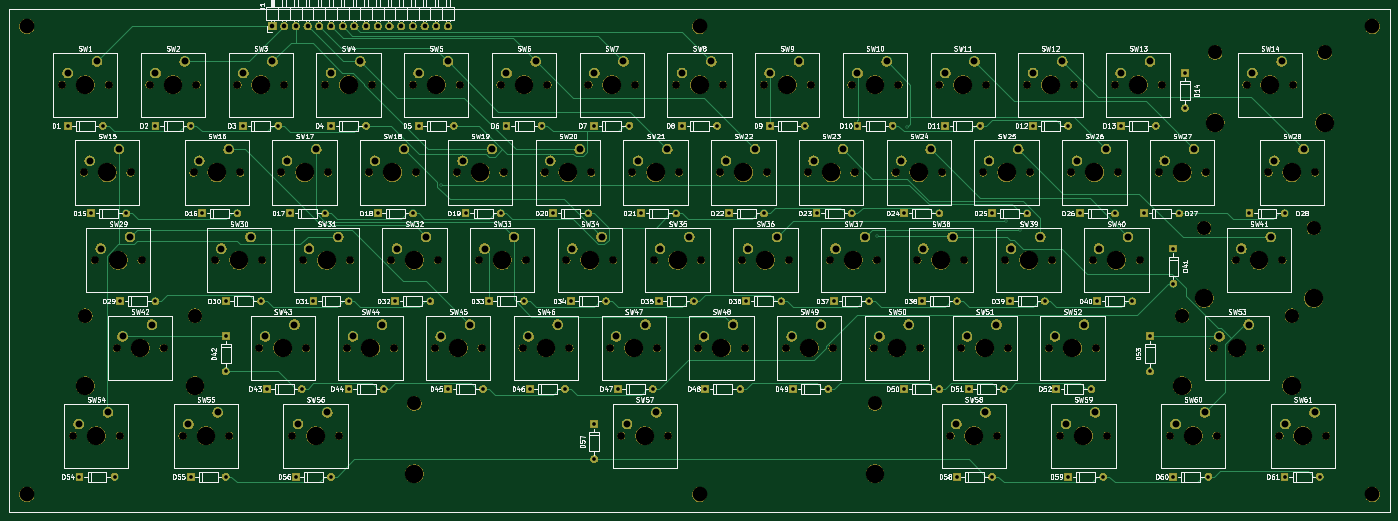
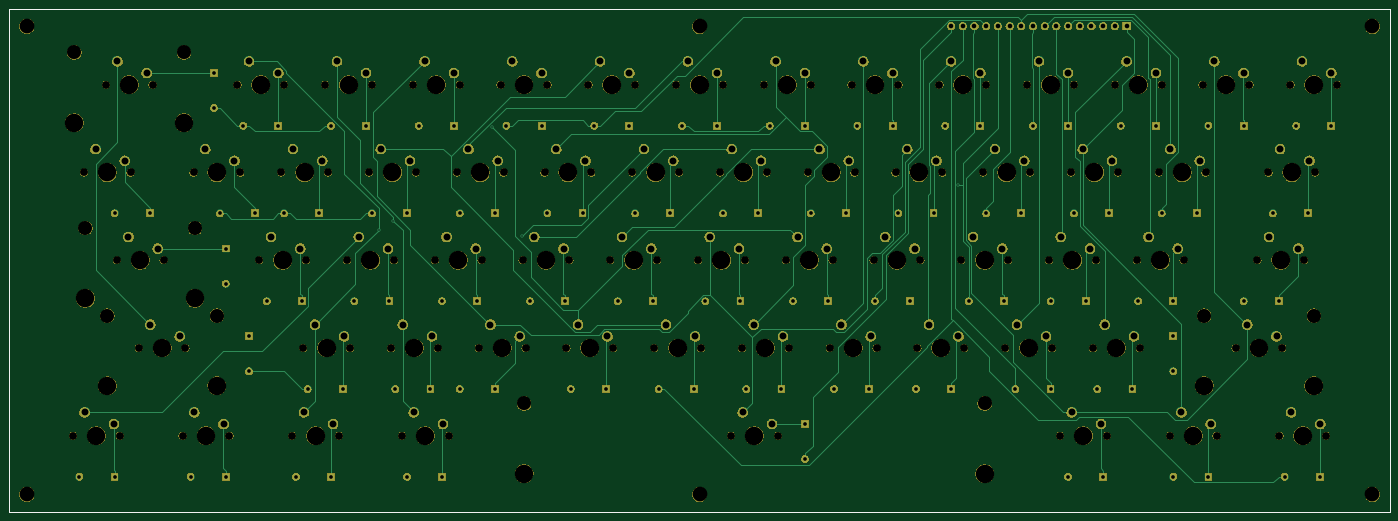
Circuit board: 9 layer files. Board 299.7 x 109.2 mm.
- bottom_copper: z80sbc_keyboard-B.Cu.gbr (32951 bytes)
- bottom_mask: z80sbc_keyboard-B.Mask.gbr (466847 bytes)
- bottom_silk: z80sbc_keyboard-B.SilkS.gbr (713 bytes)
- outline: z80sbc_keyboard-Edge.Cuts.gbr (684 bytes)
- top_copper: z80sbc_keyboard-F.Cu.gbr (27520 bytes)
- top_mask: z80sbc_keyboard-F.Mask.gbr (466847 bytes)
- top_silk: z80sbc_keyboard-F.SilkS.gbr (181179 bytes)
- drill: z80sbc_keyboard-NPTH.drl (3198 bytes)
- drill: z80sbc_keyboard-PTH.drl (3626 bytes)

=== bottom_copper: z80sbc_keyboard-B.Cu.gbr (32951 bytes, source omitted) ===
=== bottom_mask: z80sbc_keyboard-B.Mask.gbr (466847 bytes, source omitted) ===
=== bottom_silk: z80sbc_keyboard-B.SilkS.gbr ===
%TF.GenerationSoftware,KiCad,Pcbnew,(5.0.1)-3*%
%TF.CreationDate,2018-12-07T19:46:10-06:00*%
%TF.ProjectId,z80sbc_keyboard,7A38307362635F6B6579626F6172642E,rev?*%
%TF.SameCoordinates,Original*%
%TF.FileFunction,Legend,Bot*%
%TF.FilePolarity,Positive*%
%FSLAX46Y46*%
G04 Gerber Fmt 4.6, Leading zero omitted, Abs format (unit mm)*
G04 Created by KiCad (PCBNEW (5.0.1)-3) date 12/7/2018 7:46:10 PM*
%MOMM*%
%LPD*%
G01*
G04 APERTURE LIST*
%ADD10C,0.150000*%
G04 APERTURE END LIST*
D10*
X26670000Y-50800000D02*
X26670000Y-160020000D01*
X326390000Y-50800000D02*
X26670000Y-50800000D01*
X326390000Y-160020000D02*
X326390000Y-50800000D01*
X26670000Y-160020000D02*
X326390000Y-160020000D01*
M02*

=== outline: z80sbc_keyboard-Edge.Cuts.gbr ===
%TF.GenerationSoftware,KiCad,Pcbnew,(5.0.1)-3*%
%TF.CreationDate,2018-12-07T19:46:10-06:00*%
%TF.ProjectId,z80sbc_keyboard,7A38307362635F6B6579626F6172642E,rev?*%
%TF.SameCoordinates,Original*%
%TF.FileFunction,Profile,NP*%
%FSLAX46Y46*%
G04 Gerber Fmt 4.6, Leading zero omitted, Abs format (unit mm)*
G04 Created by KiCad (PCBNEW (5.0.1)-3) date 12/7/2018 7:46:10 PM*
%MOMM*%
%LPD*%
G01*
G04 APERTURE LIST*
%ADD10C,0.150000*%
G04 APERTURE END LIST*
D10*
X26670000Y-50800000D02*
X26670000Y-160020000D01*
X326390000Y-50800000D02*
X26670000Y-50800000D01*
X326390000Y-160020000D02*
X326390000Y-50800000D01*
X26670000Y-160020000D02*
X326390000Y-160020000D01*
M02*

=== top_copper: z80sbc_keyboard-F.Cu.gbr (27520 bytes, source omitted) ===
=== top_mask: z80sbc_keyboard-F.Mask.gbr (466847 bytes, source omitted) ===
=== top_silk: z80sbc_keyboard-F.SilkS.gbr (181179 bytes, source omitted) ===
=== drill: z80sbc_keyboard-NPTH.drl ===
M48
;DRILL file {KiCad (5.0.1)-3} date 12/7/2018 7:46:03 PM
;FORMAT={-:-/ absolute / inch / decimal}
FMAT,2
INCH,TZ
T1C0.0669
T2C0.1201
T3C0.1260
T4C0.1575
%
G90
G05
M72
T1
X6.Y-2.65
X6.4Y-2.65
X10.125Y-3.4
X10.525Y-3.4
X5.4375Y-4.9
X5.8375Y-4.9
X2.625Y-3.4
X3.025Y-3.4
X6.5625Y-4.15
X6.9625Y-4.15
X7.5Y-2.65
X7.9Y-2.65
X11.9063Y-5.65
X12.3063Y-5.65
X3.4687Y-5.65
X3.8687Y-5.65
X2.25Y-2.65
X2.65Y-2.65
X6.9375Y-4.9
X7.3375Y-4.9
X4.125Y-3.4
X4.525Y-3.4
X8.0625Y-4.15
X8.4625Y-4.15
X9.Y-2.65
X9.4Y-2.65
X2.8125Y-4.15
X3.2125Y-4.15
X10.9687Y-5.65
X11.3687Y-5.65
X7.875Y-3.4
X8.275Y-3.4
X3.75Y-2.65
X4.15Y-2.65
X8.4375Y-4.9
X8.8375Y-4.9
X3.1875Y-4.9
X3.5875Y-4.9
X5.625Y-3.4
X6.025Y-3.4
X9.5625Y-4.15
X9.9625Y-4.15
X11.3437Y-4.9
X11.7437Y-4.9
X1.7813Y-4.15
X2.1813Y-4.15
X10.5Y-2.65
X10.9Y-2.65
X4.3125Y-4.15
X4.7125Y-4.15
X11.5313Y-4.15
X11.9313Y-4.15
X5.25Y-2.65
X5.65Y-2.65
X9.375Y-3.4
X9.775Y-3.4
X10.0313Y-5.65
X10.4313Y-5.65
X9.9375Y-4.9
X10.3375Y-4.9
X4.6875Y-4.9
X5.0875Y-4.9
X7.125Y-3.4
X7.525Y-3.4
X5.8125Y-4.15
X6.2125Y-4.15
X6.75Y-2.65
X7.15Y-2.65
X10.875Y-3.4
X11.275Y-3.4
X9.0937Y-5.65
X9.4937Y-5.65
X1.5Y-2.65
X1.9Y-2.65
X1.6875Y-3.4
X2.0875Y-3.4
X6.1875Y-4.9
X6.5875Y-4.9
X10.3125Y-4.15
X10.7125Y-4.15
X3.375Y-3.4
X3.775Y-3.4
X7.3125Y-4.15
X7.7125Y-4.15
X8.25Y-2.65
X8.65Y-2.65
X6.2813Y-5.65
X6.6813Y-5.65
X3.Y-2.65
X3.4Y-2.65
X11.625Y-2.65
X12.025Y-2.65
X7.6875Y-4.9
X8.0875Y-4.9
X4.875Y-3.4
X5.275Y-3.4
X8.8125Y-4.15
X9.2125Y-4.15
X1.5937Y-5.65
X1.9937Y-5.65
X11.8125Y-3.4
X12.2125Y-3.4
X9.75Y-2.65
X10.15Y-2.65
X3.5625Y-4.15
X3.9625Y-4.15
X1.9687Y-4.9
X2.3687Y-4.9
X2.5313Y-5.65
X2.9313Y-5.65
X8.625Y-3.4
X9.025Y-3.4
X4.5Y-2.65
X4.9Y-2.65
X9.1875Y-4.9
X9.5875Y-4.9
X3.9375Y-4.9
X4.3375Y-4.9
X6.375Y-3.4
X6.775Y-3.4
X5.0625Y-4.15
X5.4625Y-4.15
T2
X11.0752Y-4.6244
X12.0122Y-4.6244
X11.2628Y-3.8744
X12.1998Y-3.8744
X4.5128Y-5.3744
X8.4498Y-5.3744
X11.3565Y-2.3744
X12.2935Y-2.3744
X1.7002Y-4.6244
X2.6373Y-4.6244
T3
X6.95Y-2.15
X12.7Y-6.15
X1.2Y-2.15
X6.95Y-6.15
X1.2Y-6.15
X12.7Y-2.15
T4
X11.2628Y-4.4744
X11.7313Y-4.15
X12.1998Y-4.4744
X5.45Y-2.65
X9.575Y-3.4
X10.2313Y-5.65
X10.1375Y-4.9
X4.8875Y-4.9
X7.325Y-3.4
X6.0125Y-4.15
X6.95Y-2.65
X11.075Y-3.4
X9.2937Y-5.65
X1.7Y-2.65
X1.8875Y-3.4
X6.3875Y-4.9
X10.5125Y-4.15
X3.575Y-3.4
X7.5125Y-4.15
X8.45Y-2.65
X4.5128Y-5.9744
X6.4813Y-5.65
X8.4498Y-5.9744
X3.2Y-2.65
X11.3565Y-2.9744
X11.825Y-2.65
X12.2935Y-2.9744
X7.8875Y-4.9
X5.075Y-3.4
X9.0125Y-4.15
X1.7937Y-5.65
X12.0125Y-3.4
X9.95Y-2.65
X3.7625Y-4.15
X1.7002Y-5.2244
X2.1687Y-4.9
X2.6373Y-5.2244
X2.7313Y-5.65
X8.825Y-3.4
X4.7Y-2.65
X9.3875Y-4.9
X4.1375Y-4.9
X6.575Y-3.4
X5.2625Y-4.15
X6.2Y-2.65
X10.325Y-3.4
X5.6375Y-4.9
X2.825Y-3.4
X6.7625Y-4.15
X7.7Y-2.65
X12.1063Y-5.65
X3.6687Y-5.65
X2.45Y-2.65
X7.1375Y-4.9
X4.325Y-3.4
X8.2625Y-4.15
X9.2Y-2.65
X3.0125Y-4.15
X11.1687Y-5.65
X8.075Y-3.4
X3.95Y-2.65
X8.6375Y-4.9
X3.3875Y-4.9
X5.825Y-3.4
X9.7625Y-4.15
X11.0752Y-5.2244
X11.5437Y-4.9
X12.0122Y-5.2244
X1.9813Y-4.15
X10.7Y-2.65
X4.5125Y-4.15
T0
M30

=== drill: z80sbc_keyboard-PTH.drl ===
M48
;DRILL file {KiCad (5.0.1)-3} date 12/7/2018 7:46:03 PM
;FORMAT={-:-/ absolute / inch / decimal}
FMAT,2
INCH,TZ
T1C0.0130
T2C0.0315
T3C0.0394
T4C0.0591
%
G90
G05
M72
T1
X4.737Y-3.507
X8.4678Y-3.9451
X8.7258Y-3.0121
X9.5666Y-3.8134
X9.6912Y-3.8876
T2
X2.3Y-3.
X2.6Y-3.
X6.05Y-5.55
X6.05Y-5.85
X6.25Y-5.25
X6.55Y-5.25
X1.55Y-3.
X1.85Y-3.
X10.35Y-4.5
X10.65Y-4.5
X4.35Y-4.5
X4.65Y-4.5
X4.2Y-3.75
X4.5Y-3.75
X9.45Y-3.75
X9.75Y-3.75
X9.05Y-3.
X9.35Y-3.
X3.8Y-3.
X4.1Y-3.
X10.1Y-6.
X10.4Y-6.
X7.75Y-5.25
X8.05Y-5.25
X2.9Y-4.8
X2.9Y-5.1
X5.85Y-4.5
X6.15Y-4.5
X10.75Y-3.75
X11.05Y-3.75
X10.55Y-3.
X10.85Y-3.
X5.7Y-3.75
X6.Y-3.75
X5.3Y-3.
X5.6Y-3.
X11.95Y-6.
X12.25Y-6.
X9.25Y-5.25
X9.55Y-5.25
X1.65Y-6.
X1.95Y-6.
X3.95Y-5.25
X4.25Y-5.25
X8.1Y-4.5
X8.4Y-4.5
X2.Y-4.5
X2.3Y-4.5
X1.75Y-3.75
X2.05Y-3.75
X7.2Y-3.75
X7.5Y-3.75
X6.8Y-3.
X7.1Y-3.
X3.5Y-6.
X3.8Y-6.
X5.5Y-5.25
X5.8Y-5.25
X9.6Y-4.5
X9.9Y-4.5
X3.65Y-4.5
X3.95Y-4.5
X3.45Y-3.75
X3.75Y-3.75
X8.7Y-3.75
X9.Y-3.75
X8.3Y-3.
X8.6Y-3.
X3.05Y-3.
X3.35Y-3.
X9.15Y-6.
X9.45Y-6.
X7.Y-5.25
X7.3Y-5.25
X11.Y-4.05
X11.Y-4.35
X5.15Y-4.5
X5.45Y-4.5
X10.2Y-3.75
X10.5Y-3.75
X9.8Y-3.
X10.1Y-3.
X4.95Y-3.75
X5.25Y-3.75
X4.55Y-3.
X4.85Y-3.
X11.Y-6.
X11.3Y-6.
X8.7Y-5.25
X9.Y-5.25
X10.8Y-4.8
X10.8Y-5.1
X3.25Y-5.25
X3.55Y-5.25
X6.6Y-4.5
X6.9Y-4.5
X7.35Y-4.5
X7.65Y-4.5
X11.65Y-3.75
X11.95Y-3.75
X11.1Y-2.55
X11.1Y-2.85
X6.45Y-3.75
X6.75Y-3.75
X6.05Y-3.
X6.35Y-3.
X10.Y-5.25
X10.3Y-5.25
X2.6Y-6.
X2.9Y-6.
X4.8Y-5.25
X5.1Y-5.25
X8.85Y-4.5
X9.15Y-4.5
X2.9Y-4.5
X3.2Y-4.5
X2.7Y-3.75
X3.Y-3.75
X7.95Y-3.75
X8.25Y-3.75
X7.55Y-3.
X7.85Y-3.
T3
X3.3Y-2.15
X3.4Y-2.15
X3.5Y-2.15
X3.6Y-2.15
X3.7Y-2.15
X3.8Y-2.15
X3.9Y-2.15
X4.Y-2.15
X4.1Y-2.15
X4.2Y-2.15
X4.3Y-2.15
X4.4Y-2.15
X4.5Y-2.15
X4.6Y-2.15
X4.7Y-2.15
X4.8Y-2.15
T4
X4.55Y-2.55
X4.8Y-2.45
X9.2375Y-4.8
X9.4875Y-4.7
X3.9875Y-4.8
X4.2375Y-4.7
X6.425Y-3.3
X6.675Y-3.2
X5.1125Y-4.05
X5.3625Y-3.95
X6.05Y-2.55
X6.3Y-2.45
X10.175Y-3.3
X10.425Y-3.2
X5.4875Y-4.8
X5.7375Y-4.7
X2.675Y-3.3
X2.925Y-3.2
X6.6125Y-4.05
X6.8625Y-3.95
X7.55Y-2.55
X7.8Y-2.45
X11.9563Y-5.55
X12.2063Y-5.45
X3.5187Y-5.55
X3.7687Y-5.45
X2.3Y-2.55
X2.55Y-2.45
X6.9875Y-4.8
X7.2375Y-4.7
X4.175Y-3.3
X4.425Y-3.2
X8.1125Y-4.05
X8.3625Y-3.95
X9.05Y-2.55
X9.3Y-2.45
X2.8625Y-4.05
X3.1125Y-3.95
X11.0187Y-5.55
X11.2687Y-5.45
X7.925Y-3.3
X8.175Y-3.2
X3.8Y-2.55
X4.05Y-2.45
X8.4875Y-4.8
X8.7375Y-4.7
X3.2375Y-4.8
X3.4875Y-4.7
X5.675Y-3.3
X5.925Y-3.2
X9.6125Y-4.05
X9.8625Y-3.95
X11.3937Y-4.8
X11.6437Y-4.7
X1.8313Y-4.05
X2.0813Y-3.95
X10.55Y-2.55
X10.8Y-2.45
X4.3625Y-4.05
X4.6125Y-3.95
X11.5813Y-4.05
X11.8313Y-3.95
X5.3Y-2.55
X5.55Y-2.45
X9.425Y-3.3
X9.675Y-3.2
X10.0813Y-5.55
X10.3313Y-5.45
X9.9875Y-4.8
X10.2375Y-4.7
X4.7375Y-4.8
X4.9875Y-4.7
X7.175Y-3.3
X7.425Y-3.2
X5.8625Y-4.05
X6.1125Y-3.95
X6.8Y-2.55
X7.05Y-2.45
X10.925Y-3.3
X11.175Y-3.2
X9.1437Y-5.55
X9.3937Y-5.45
X1.55Y-2.55
X1.8Y-2.45
X1.7375Y-3.3
X1.9875Y-3.2
X6.2375Y-4.8
X6.4875Y-4.7
X10.3625Y-4.05
X10.6125Y-3.95
X3.425Y-3.3
X3.675Y-3.2
X7.3625Y-4.05
X7.6125Y-3.95
X8.3Y-2.55
X8.55Y-2.45
X6.3313Y-5.55
X6.5813Y-5.45
X3.05Y-2.55
X3.3Y-2.45
X11.675Y-2.55
X11.925Y-2.45
X7.7375Y-4.8
X7.9875Y-4.7
X4.925Y-3.3
X5.175Y-3.2
X8.8625Y-4.05
X9.1125Y-3.95
X1.6437Y-5.55
X1.8937Y-5.45
X11.8625Y-3.3
X12.1125Y-3.2
X9.8Y-2.55
X10.05Y-2.45
X3.6125Y-4.05
X3.8625Y-3.95
X2.0187Y-4.8
X2.2687Y-4.7
X2.5813Y-5.55
X2.8313Y-5.45
X8.675Y-3.3
X8.925Y-3.2
T0
M30

